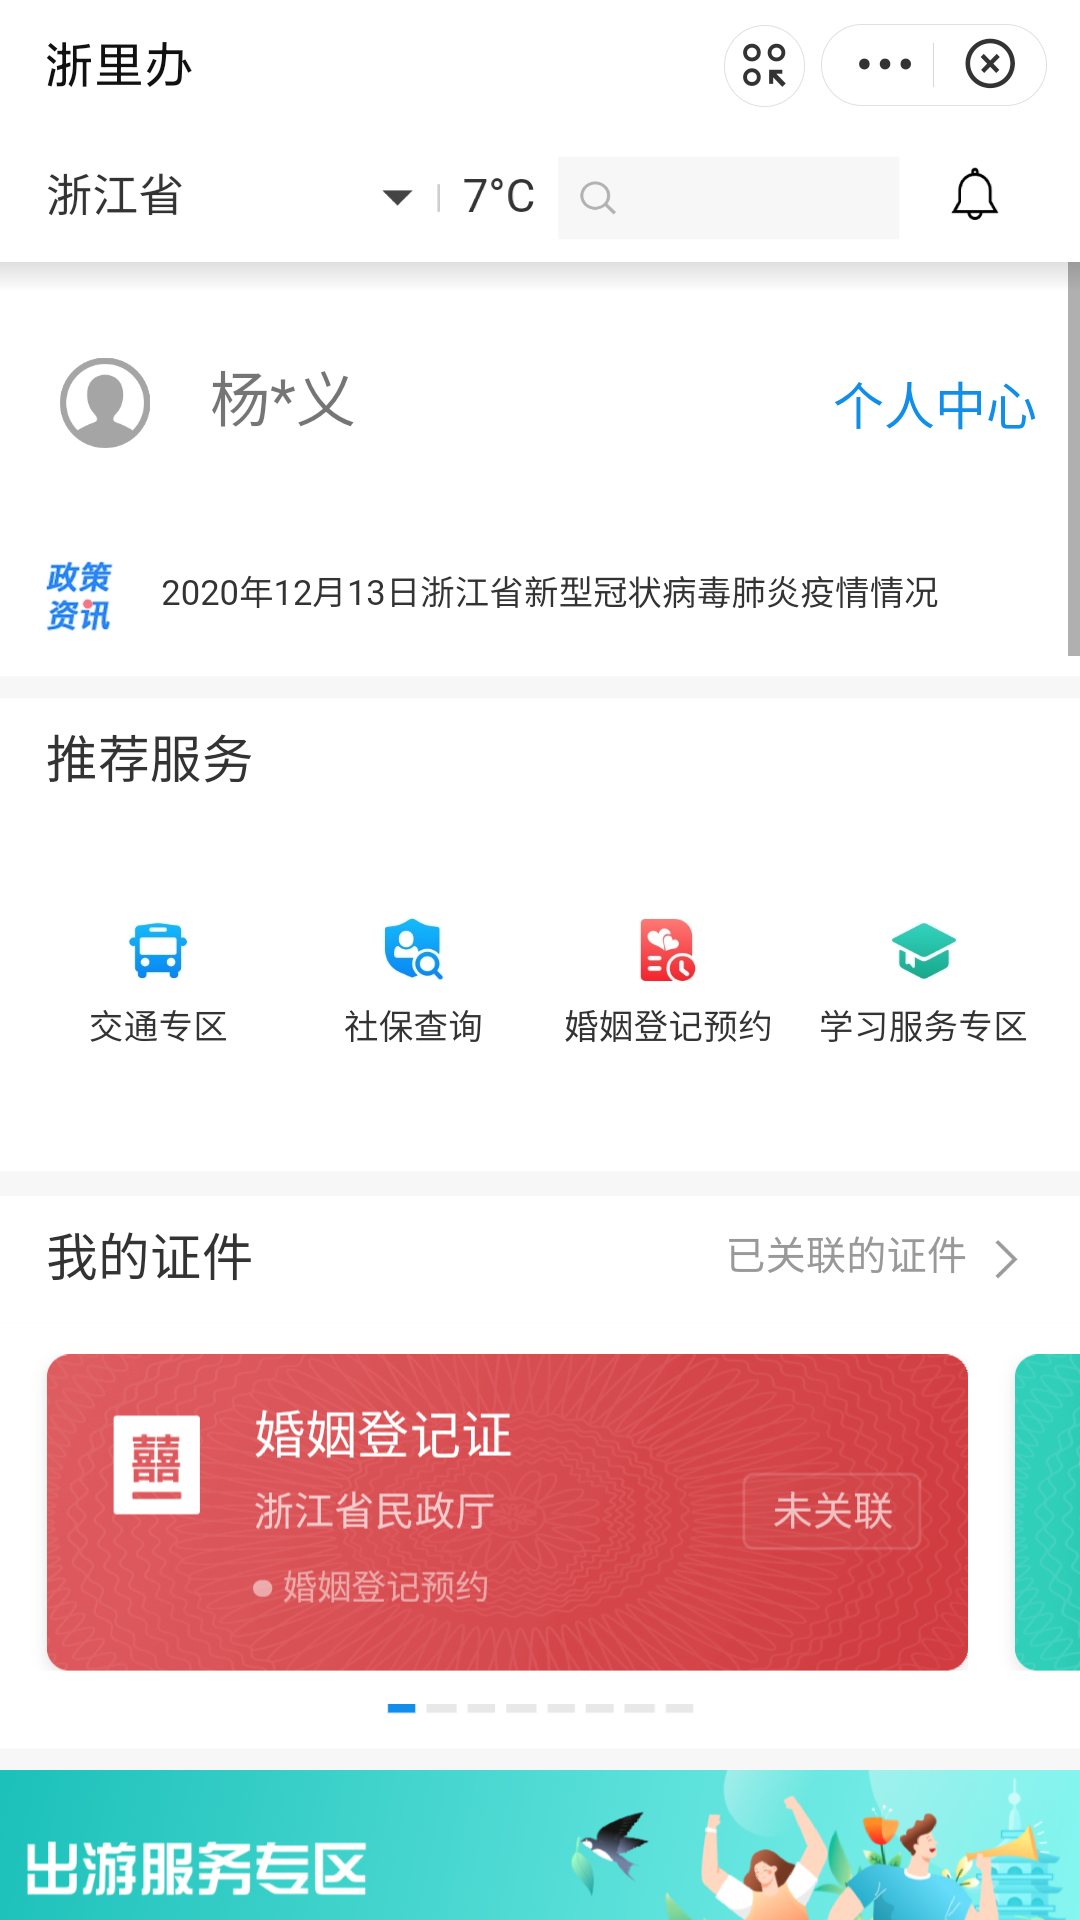

Android layout source for this screen:
<!-- AndroidManifest.xml: application theme AppTheme -->
<!-- res/layout/activity_zlb_home.xml -->
<?xml version="1.0" encoding="utf-8"?>
<LinearLayout xmlns:android="http://schemas.android.com/apk/res/android"
    android:layout_width="match_parent"
    android:layout_height="match_parent"
    android:background="#fff"
    android:orientation="vertical">

    <LinearLayout
        android:layout_width="match_parent"
        android:layout_height="wrap_content"
        android:orientation="vertical">

        <RelativeLayout
            android:layout_width="wrap_content"
            android:layout_height="wrap_content"
            android:orientation="horizontal">

            <ImageView
                android:id="@+id/zlb_head_left"
                android:layout_width="wrap_content"
                android:layout_height="wrap_content"
                android:layout_alignParentStart="true"
                android:src="@drawable/zlb_head" />

            <ImageView
                android:layout_width="wrap_content"
                android:layout_height="wrap_content"
                android:layout_centerVertical="true"
                android:layout_toRightOf="@id/zlb_head_left"
                android:onClick="back"
                android:src="@drawable/act_close" />
        </RelativeLayout>

        <ImageView
            android:layout_width="match_parent"
            android:layout_height="wrap_content"
            android:scaleType="fitStart"
            android:src="@drawable/zlb_head_1" />
    </LinearLayout>

    <ScrollView
        android:layout_width="match_parent"
        android:layout_height="match_parent">

        <LinearLayout
            android:layout_width="match_parent"
            android:layout_height="match_parent"
            android:orientation="vertical">

            <View
                android:layout_width="match_parent"
                android:layout_height="10dp"
                android:background="@drawable/background_gradient" />

            <RelativeLayout
                android:id="@+id/user_info_container"
                android:layout_width="match_parent"
                android:layout_height="wrap_content">

                <LinearLayout
                    android:layout_width="wrap_content"
                    android:layout_height="match_parent"
                    android:layout_margin="20dp"
                    android:gravity="center">

                    <ImageView
                        android:layout_width="wrap_content"
                        android:layout_height="wrap_content"
                        android:src="@drawable/user_icon" />

                    <TextView
                        android:id="@+id/user_name"
                        android:layout_width="wrap_content"
                        android:layout_height="34dp"
                        android:layout_marginLeft="20dp"
                        android:text="杨*义"
                        android:textSize="20sp" />
                </LinearLayout>

                <TextView
                    android:layout_width="wrap_content"
                    android:layout_height="wrap_content"
                    android:layout_alignParentEnd="true"
                    android:layout_centerVertical="true"
                    android:drawableRight="@drawable/ic_baseline_keyboard_arrow_right_24"
                    android:gravity="center_vertical"
                    android:paddingEnd="10dp"
                    android:text="个人中心 "
                    android:textColor="#108ee9"
                    android:textSize="17sp" />
            </RelativeLayout>

            <ImageView
                android:layout_width="match_parent"
                android:layout_height="wrap_content"
                android:scaleType="fitStart"
                android:src="@drawable/zlb_center" />

            <ImageView
                android:layout_width="match_parent"
                android:layout_height="wrap_content"
                android:onClick="marriage"
                android:scaleType="fitStart"
                android:src="@drawable/zlb_marriage" />

            <ImageView
                android:layout_width="match_parent"
                android:layout_height="wrap_content"
                android:scaleType="fitStart"
                android:src="@drawable/zlb_foot" />
        </LinearLayout>
    </ScrollView>
</LinearLayout>
<!-- resources referenced by this layout -->
<resources>
  <!-- drawable act_close: png bitmap (drawable-nodpi, 2785 bytes) -->
  <!-- drawable background_gradient (drawable) -->
  <?xml version="1.0" encoding="utf-8"?>
  <shape xmlns:android="http://schemas.android.com/apk/res/android">
      <gradient
          android:angle="270"
          android:endColor="#0fff"
          android:startColor="#DFDFDF" />
  </shape>
  <!-- drawable user_icon: png bitmap (drawable-nodpi, 1892 bytes) -->
  <!-- drawable zlb_center: png bitmap (drawable-nodpi, 83980 bytes) -->
  <!-- drawable zlb_foot: png bitmap (drawable-nodpi, 597009 bytes) -->
  <!-- drawable zlb_head: png bitmap (drawable-nodpi, 4974 bytes) -->
  <!-- drawable zlb_head_1: png bitmap (drawable-nodpi, 10621 bytes) -->
  <!-- drawable zlb_marriage: png bitmap (drawable-nodpi, 260428 bytes) -->
  <style name="AppTheme" parent="Theme.AppCompat.Light.NoActionBar">
          
          <item name="colorPrimary">@color/colorPrimary</item>
          <item name="colorPrimaryDark">@color/colorPrimaryDark</item>
          <item name="colorAccent">@color/colorAccent</item>
      </style>
  <color name="colorPrimary">#6200EE</color>
  <color name="colorPrimaryDark">#3700B3</color>
  <color name="colorAccent">#DA0392</color>
</resources>
